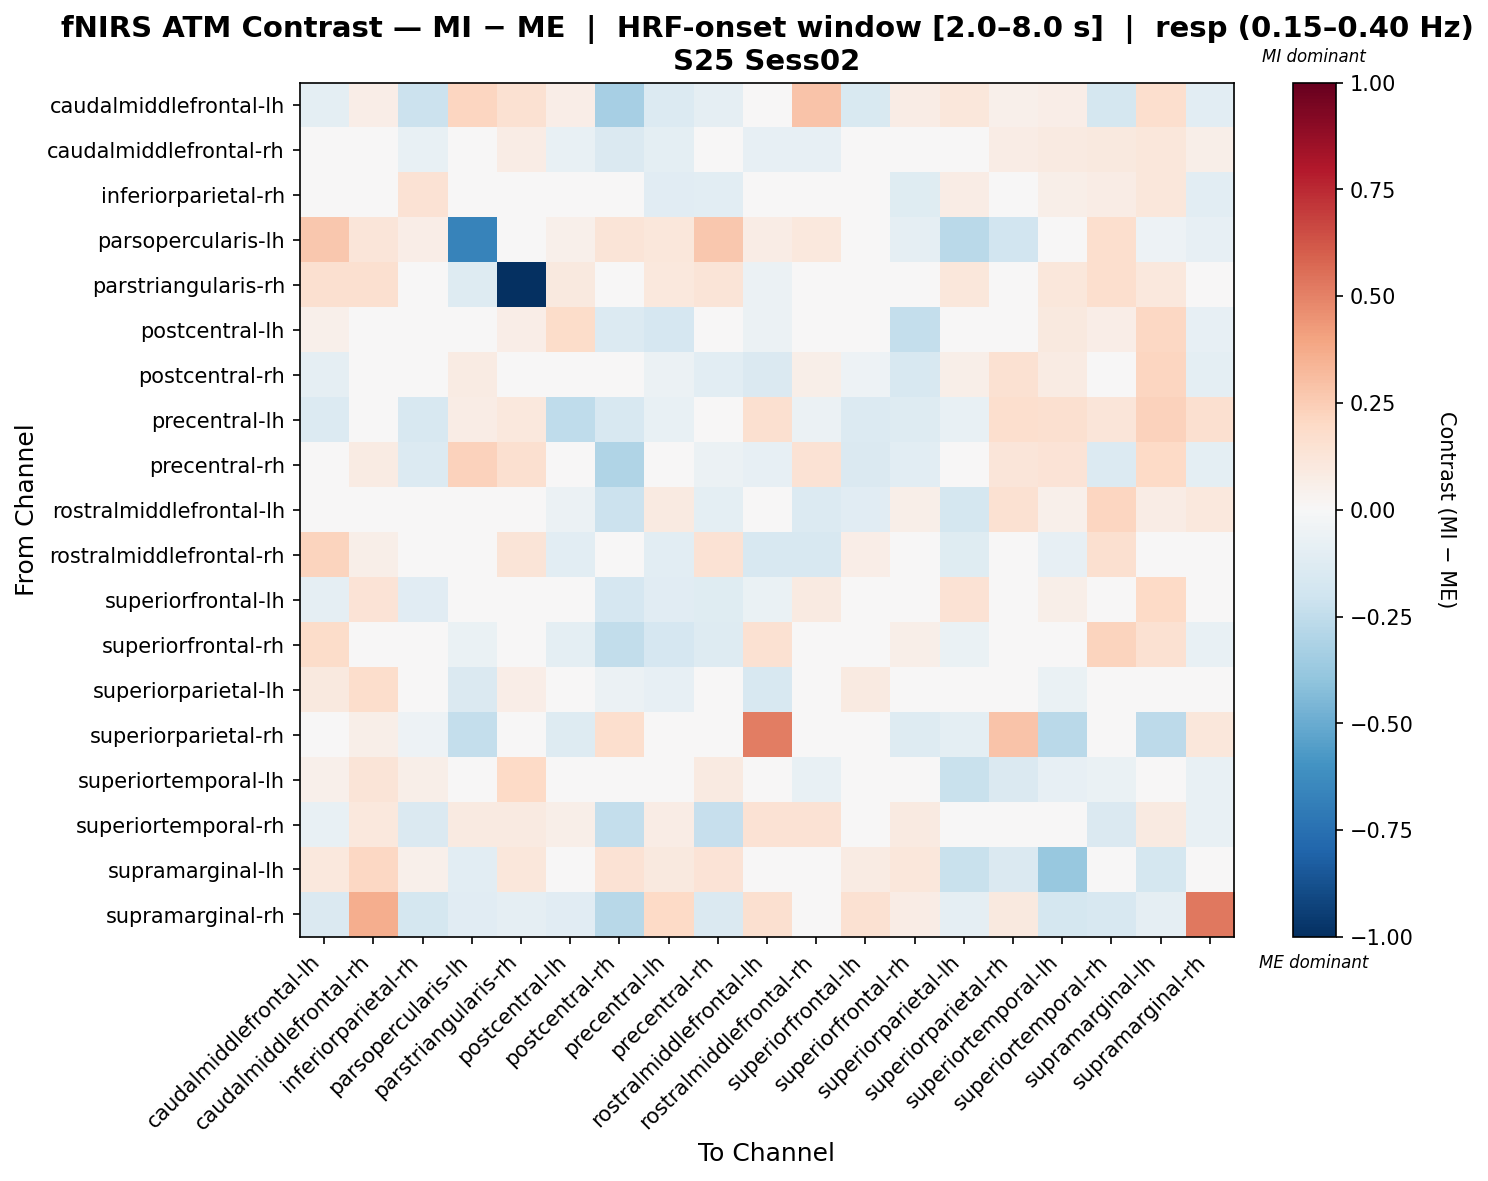

The table this chart was drawn from, first rows:
, caudalmiddlefrontal-lh, caudalmiddlefrontal-rh, inferiorparietal-rh, parsopercularis-lh, parstriangularis-rh, postcentral-lh, postcentral-rh, precentral-lh, precentral-rh, rostralmiddlefrontal-lh, rostralmiddlefrontal-rh, superiorfrontal-lh, superiorfrontal-rh, superiorparietal-lh, superiorparietal-rh, superiortemporal-lh, superiortemporal-rh, supramarginal-lh, supramarginal-rh
caudalmiddlefrontal-lh, -0.09989, 0.06572, -0.2109, 0.2183, 0.1558, 0.06412, -0.3322, -0.1362, -0.08824, 0.03454, 0.2862, -0.1545, 0.0738, 0.1115, 0.05311, 0.07012, -0.1722, 0.1688, -0.1081
caudalmiddlefrontal-rh, 0.0352, 0.004336, -0.07233, 0.01195, 0.07221, -0.07459, -0.1452, -0.0947, -0.007455, -0.0822, -0.08483, 0.02264, -0.04024, 0.02242, 0.07204, 0.08651, 0.09548, 0.1166, 0.06224
inferiorparietal-rh, -0.04224, 0.007896, 0.1437, 0.003671, 0.02857, 0.03891, -0.0466, -0.1103, -0.1078, 0.01525, 0.03105, -0.04786, -0.1249, 0.07722, -0.009546, 0.06168, 0.0732, 0.1162, -0.1081
parsopercularis-lh, 0.2657, 0.1244, 0.06744, -0.6694, -0.04717, 0.05265, 0.1305, 0.1118, 0.2718, 0.07456, 0.1025, 0.008253, -0.08879, -0.272, -0.1909, 0.02917, 0.1647, -0.0528, -0.08249
parstriangularis-rh, 0.1592, 0.1574, 0.03104, -0.132, -1.0, 0.1003, -0.03422, 0.1034, 0.125, -0.06128, -0.001293, 0.02467, 0.0, 0.1106, 0.03104, 0.1124, 0.1683, 0.1054, 0.0
postcentral-lh, 0.05362, -0.004491, 0.01063, -0.01208, 0.06321, 0.1862, -0.1333, -0.1666, -0.02065, -0.06124, 0.01612, 0.005083, -0.2391, 0.006233, -0.001547, 0.09854, 0.06914, 0.2097, -0.0795
postcentral-rh, -0.0908, 0.006748, -0.0147, 0.07945, 0.02036, -0.017, 0.03999, -0.05865, -0.1047, -0.1416, 0.058, -0.05138, -0.1602, 0.05704, 0.15, 0.07945, 0.03211, 0.2133, -0.09735
precentral-lh, -0.1343, 0.04325, -0.1625, 0.07247, 0.1087, -0.2565, -0.1616, -0.07683, -0.04266, 0.1614, -0.05488, -0.138, -0.1261, -0.07117, 0.1647, 0.1638, 0.1245, 0.2274, 0.1582
precentral-rh, -0.002673, 0.07876, -0.1397, 0.2334, 0.1591, 0.0124, -0.297, -0.007703, -0.05883, -0.07917, 0.147, -0.1478, -0.1087, -0.00379, 0.122, 0.1345, -0.1406, 0.197, -0.09822
rostralmiddlefrontal-lh, 0.01948, -0.03649, 0.02595, 0.0296, -0.0295, -0.05477, -0.2168, 0.09062, -0.1006, 0.03318, -0.137, -0.1139, 0.06001, -0.1746, 0.1557, 0.05234, 0.2169, 0.07126, 0.1085
rostralmiddlefrontal-rh, 0.2245, 0.05578, 0.006983, -0.02179, 0.1311, -0.1065, -0.03833, -0.1047, 0.143, -0.1639, -0.1632, 0.06359, -0.02473, -0.1197, 0.02937, -0.08079, 0.1565, 0.01332, -0.0004588
superiorfrontal-lh, -0.089, 0.1335, -0.1151, -0.03513, -0.009853, 0.0006431, -0.1682, -0.1116, -0.1211, -0.07002, 0.08888, 0.02521, 0.04604, 0.1415, 0.02303, 0.06121, 0.02578, 0.1961, -0.02187
superiorfrontal-rh, 0.1866, -0.02045, -0.02184, -0.06772, 0.0, -0.09582, -0.2468, -0.1706, -0.1313, 0.1525, 0.007377, 0.04966, 0.06099, -0.06785, 0.03021, 0.03579, 0.2215, 0.1519, -0.0741
superiorparietal-lh, 0.1011, 0.1779, 0.03068, -0.142, 0.06379, 0.02207, -0.05723, -0.08505, -0.03785, -0.164, 0.0483, 0.09334, 0.04435, -0.03383, 0.0157, -0.06489, -0.03947, 0.03574, -0.008654
superiorparietal-rh, 0.0426, 0.05594, -0.05409, -0.2403, 0.02463, -0.1315, 0.1704, 0.006657, 0.04353, 0.5085, 0.03019, -0.04964, -0.1304, -0.09577, 0.285, -0.2695, -0.04075, -0.2651, 0.1096
superiortemporal-lh, 0.05315, 0.132, 0.05884, 0.03361, 0.1998, 0.02947, 0.04353, 0.01298, 0.09094, 0.01148, -0.0777, 0.001098, 0.04606, -0.2265, -0.1457, -0.08519, -0.0662, -0.03848, -0.07315
superiortemporal-rh, -0.07315, 0.1083, -0.1451, 0.09033, 0.09272, 0.05587, -0.2408, 0.0766, -0.2292, 0.1444, 0.142, -0.009139, 0.08911, -0.02517, 0.03939, 0.01125, -0.1422, 0.08622, -0.07142
supramarginal-lh, 0.1035, 0.2106, 0.05098, -0.1028, 0.1126, -0.008886, 0.1479, 0.09797, 0.1389, -0.01595, -0.03519, 0.08461, 0.1143, -0.2223, -0.1477, -0.3766, 0.04874, -0.1729, -0.02769
supramarginal-rh, -0.1447, 0.3609, -0.1736, -0.1157, -0.0868, -0.117, -0.2768, 0.2014, -0.1447, 0.1573, 0.004196, 0.1545, 0.07055, -0.08811, 0.1004, -0.1762, -0.1635, -0.08811, 0.5262
